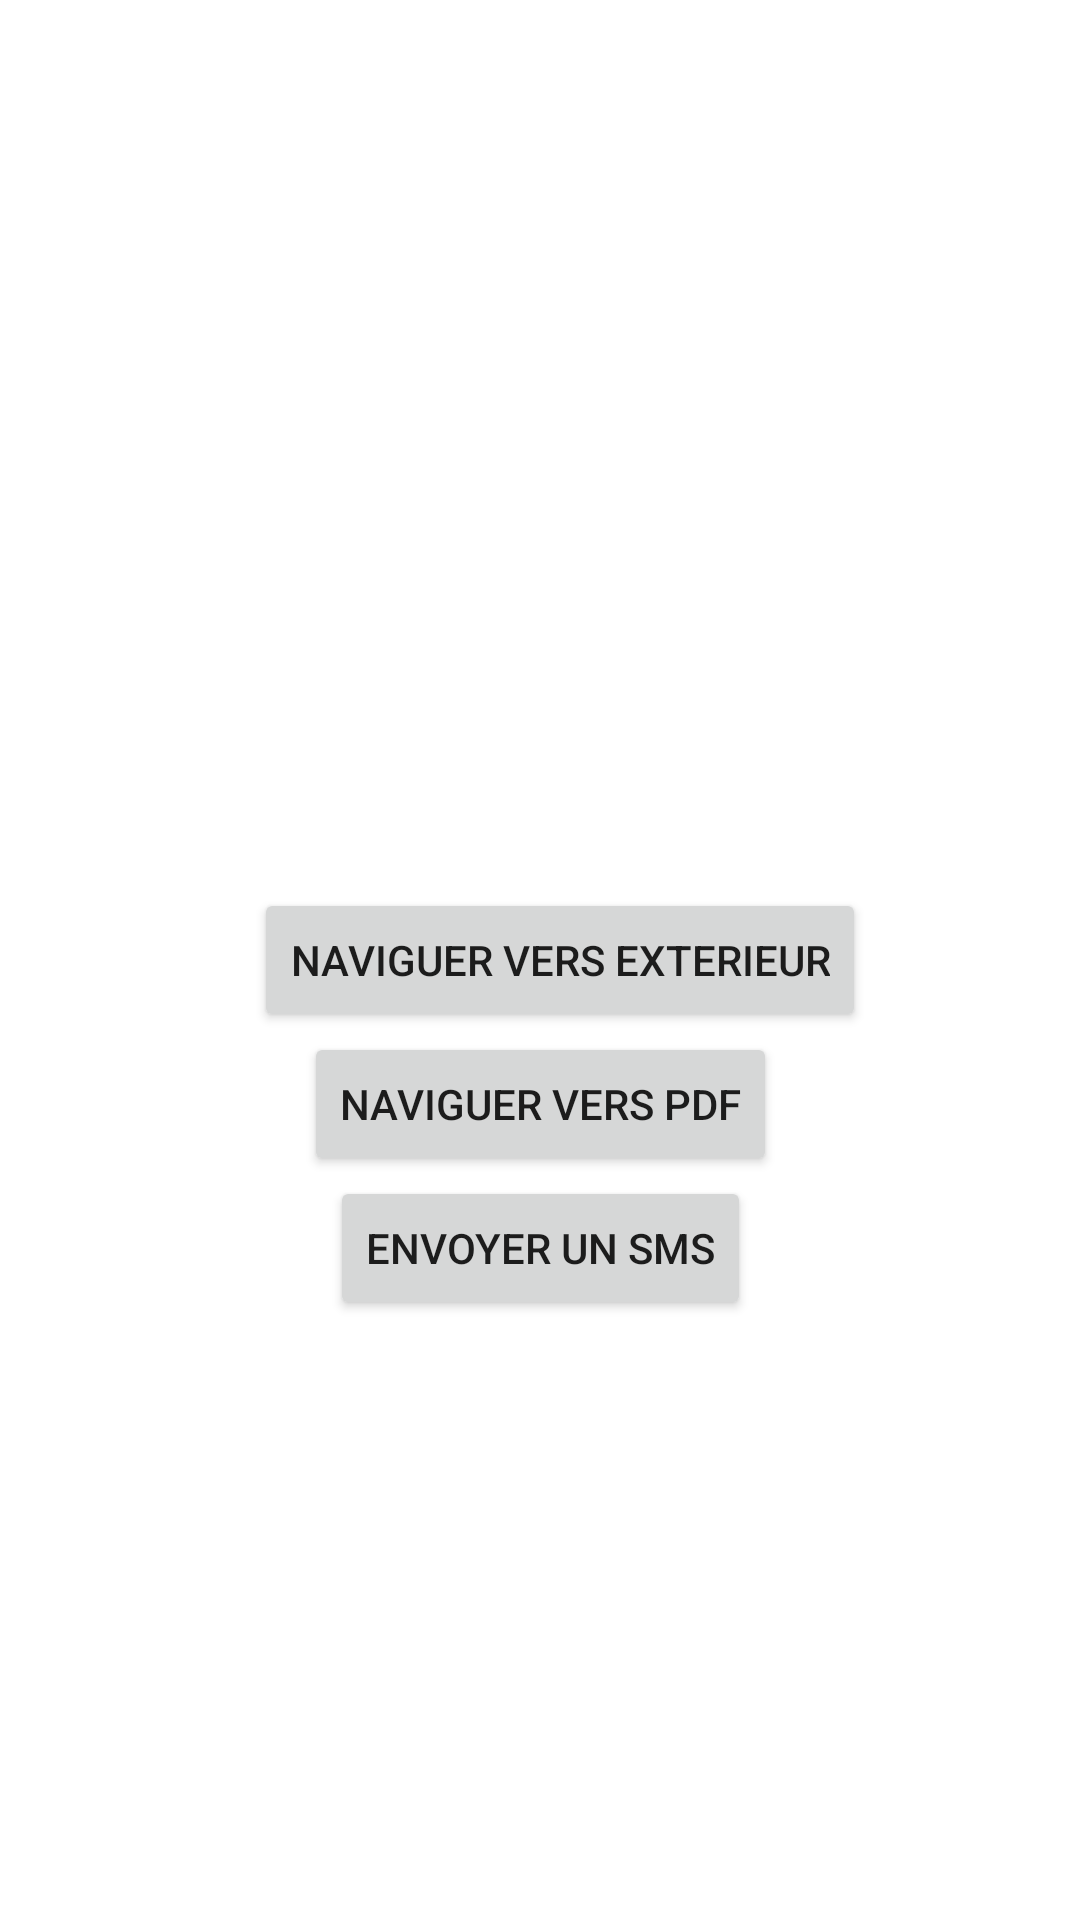

Layout XML and referenced resources for this Android screen:
<!-- AndroidManifest.xml: application theme Theme.DemonstrationsAndroid -->
<!-- res/layout/activity_demo_intent_implicite.xml -->
<?xml version="1.0" encoding="utf-8"?>
<androidx.constraintlayout.widget.ConstraintLayout xmlns:android="http://schemas.android.com/apk/res/android"
    xmlns:app="http://schemas.android.com/apk/res-auto"
    xmlns:tools="http://schemas.android.com/tools"
    android:layout_width="match_parent"
    android:layout_height="match_parent"
    tools:context=".intentimplicite.DemoIntentImpliciteActivity">

    <Button
        android:id="@+id/btn_intent_implicite"
        android:layout_width="wrap_content"
        android:layout_height="wrap_content"
        android:text="Naviguer vers exterieur"
        app:layout_constraintBottom_toBottomOf="parent"
        app:layout_constraintEnd_toEndOf="parent"
        app:layout_constraintHorizontal_bias="0.542"
        app:layout_constraintStart_toStartOf="parent"
        app:layout_constraintTop_toTopOf="parent" />

    <Button
        android:id="@+id/btn_naviguer_vers_pdf"
        android:layout_width="wrap_content"
        android:layout_height="wrap_content"
        android:text="Naviguer vers PDF"
        app:layout_constraintEnd_toEndOf="parent"
        app:layout_constraintStart_toStartOf="parent"
        app:layout_constraintTop_toBottomOf="@+id/btn_intent_implicite" />

    <Button
        android:id="@+id/btn_envoyer_sms"
        android:layout_width="wrap_content"
        android:layout_height="wrap_content"
        android:text="Envoyer un SMS"
        app:layout_constraintEnd_toEndOf="parent"
        app:layout_constraintStart_toStartOf="parent"
        app:layout_constraintTop_toBottomOf="@+id/btn_naviguer_vers_pdf" />
</androidx.constraintlayout.widget.ConstraintLayout>
<!-- resources referenced by this layout -->
<resources>
  <style name="Theme.DemonstrationsAndroid" parent="Theme.MaterialComponents.DayNight.DarkActionBar">
          
          <item name="colorPrimary">@color/purple_500</item>
          <item name="colorPrimaryVariant">@color/purple_700</item>
          <item name="colorOnPrimary">@color/white</item>
          
          <item name="colorSecondary">@color/teal_200</item>
          <item name="colorSecondaryVariant">@color/teal_700</item>
          <item name="colorOnSecondary">@color/black</item>
          
          <item name="android:statusBarColor">?attr/colorPrimaryVariant</item>
          
      </style>
  <!-- not gathered from this repository: default colours our renderer supplied (Android Studio template values) -->
  <color name="purple_500">#FF6200EE</color>
  <color name="purple_700">#FF3700B3</color>
  <color name="teal_200">#FF03DAC5</color>
  <color name="teal_700">#FF018786</color>
  <color name="black">#FF000000</color>
  <color name="white">#FFFFFFFF</color>
</resources>
